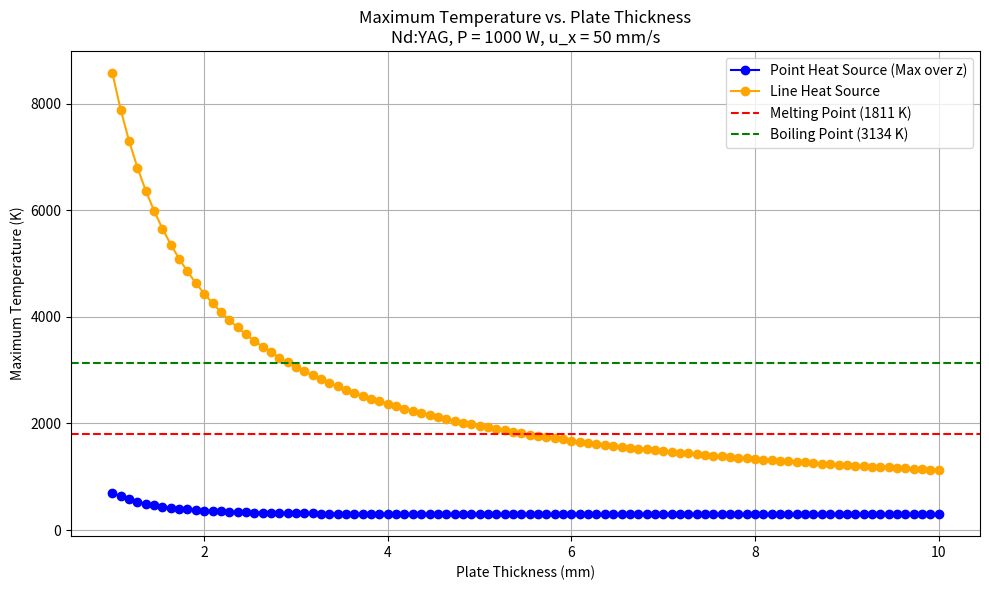
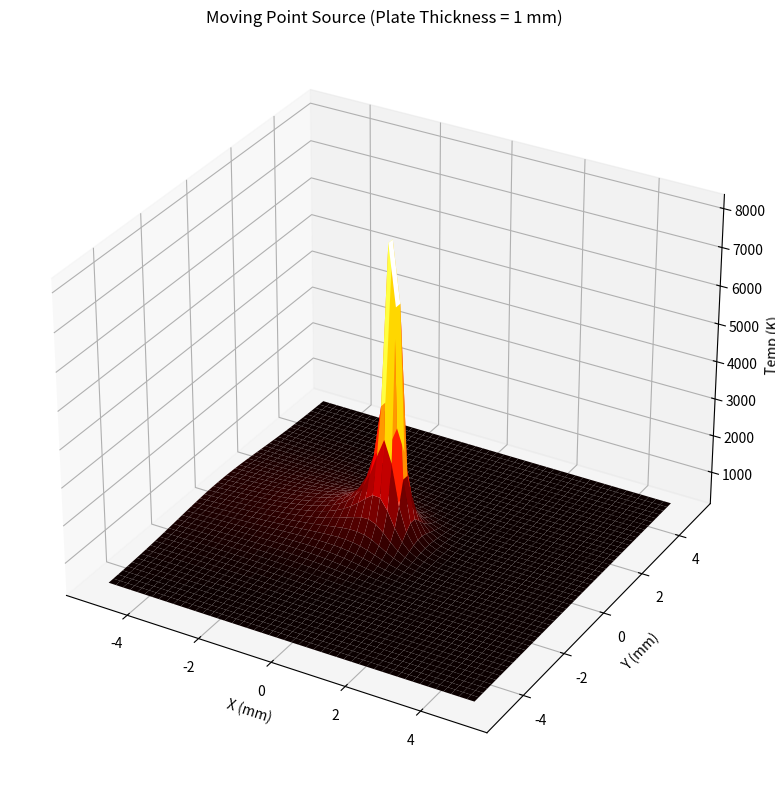
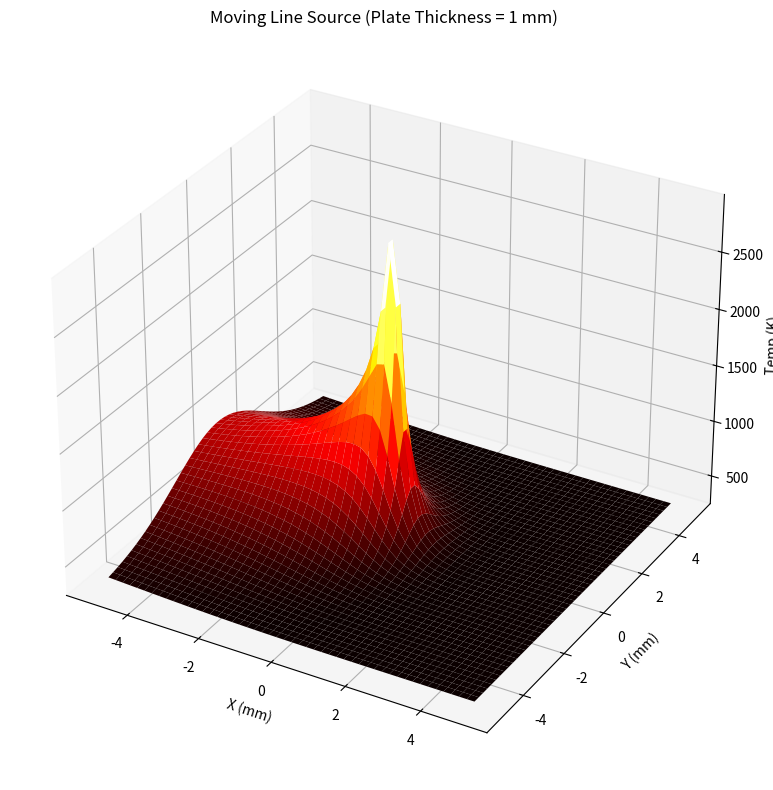
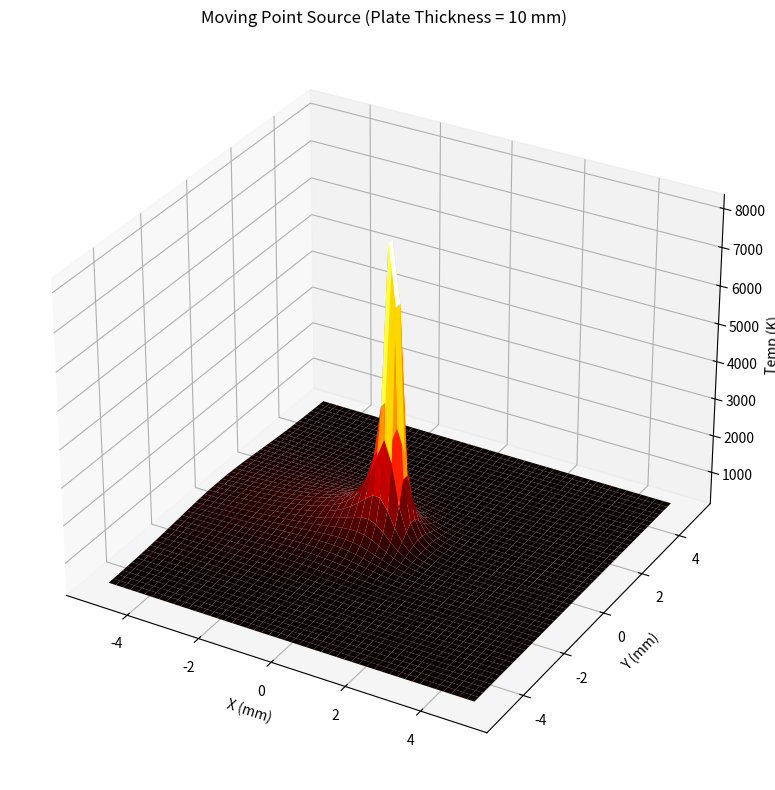
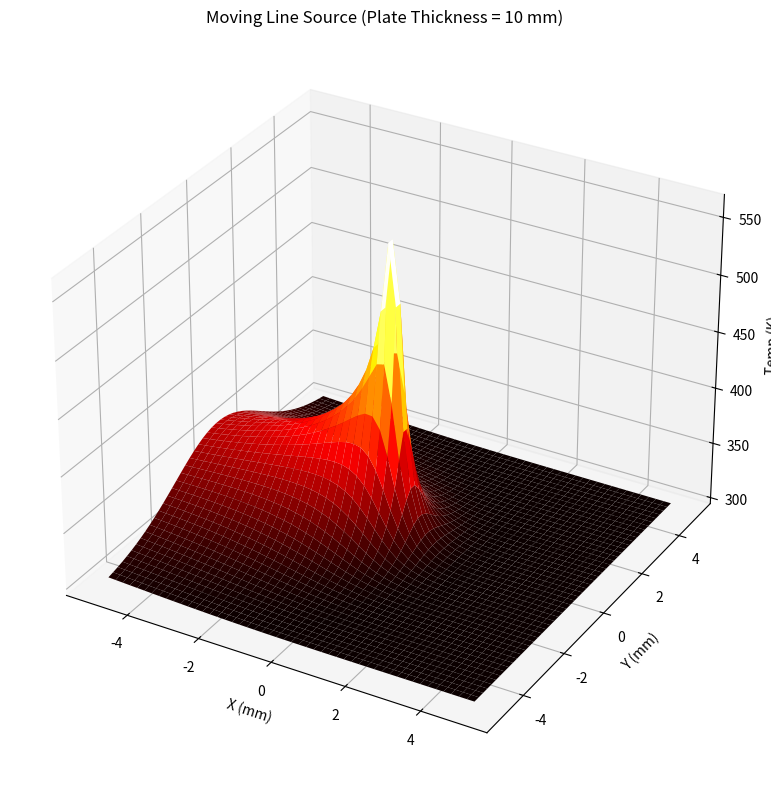
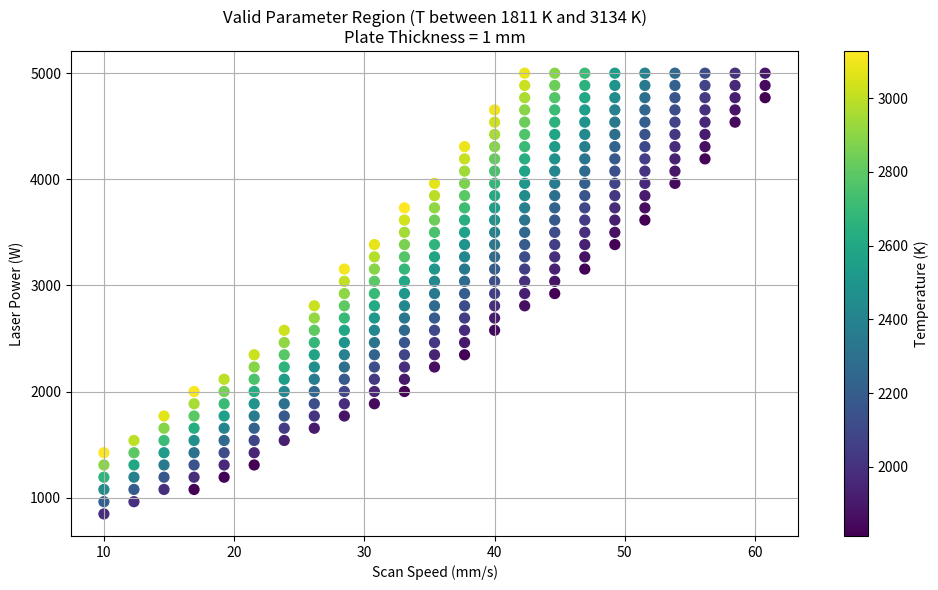

Write Python code to recreate these figures, in order.
# -*- coding: utf-8 -*-
"""Laser Assignment-2.ipynb

Automatically generated by Colab.

Original file is located at
    https://colab.research.google.com/<link-removed>
"""

import numpy as np
import matplotlib.pyplot as plt
from scipy.special import kv  # Modified Bessel function K0

# Material Properties: Iron
rho = 7800               # kg/m^3
cp = 450                 # J/kg·K
k = 80                   # W/m·K
alpha = k / (rho * cp)   # m²/s
T_amb = 300              # Initial temperature (K)
T_melt = 1811            # Approx. melting point of iron (K)
T_boil = 3134            # Approx. boiling point of iron (K)

# Heat Source Characteristics
eta = 0.6               # Efficiency (Fresnel-adjusted)
q_pulse = 800           # J/m² (Fluence)
pulse_duration = 8e-8   # s
q_max = q_pulse / pulse_duration

# Laser Parameters (can be varied)
laser_power = 1000      # W
scan_speed = 0.05       # m/s

# Spatial Evaluation Settings
y_eval = 1e-3           # Evaluate 1 mm off center line
x_eval = 0              # On centerline

# Plate Thicknesses
thin_h = 0.001          # 1 mm
thick_h = 0.010         # 10 mm

# Temperature Estimation Models

def point_heat_temp(power, speed, x, y, z, k, alpha, T_base):
    heat_input = eta * power
    r = np.sqrt(x**2 + y**2 + z**2)
    r = max(r, 1e-6)  # Avoid divide-by-zero
    decay = np.exp(-speed * (r + x) / (2 * alpha))
    return T_base + (heat_input / (2 * np.pi * k * r)) * decay

def line_heat_temp(power, speed, thickness, x, y, k, alpha, T_base):
    heat_input = eta * power
    r = np.sqrt(x**2 + y**2)
    r = max(r, 1e-6)
    arg = speed * r / (2 * alpha)
    if arg > 700:  # Avoid overflow
        return T_base
    decay = np.exp(-speed * x / (2 * alpha)) * kv(0, arg)
    return T_base + (heat_input / (2 * np.pi * k * thickness)) * decay

# Max Temperature vs Plate Thickness for Both Sources

def plot_max_temp_vs_thickness():
    thicknesses = np.linspace(0.001, 0.01, 100)  # 1 mm to 10 mm
    line_temps = [line_heat_temp(laser_power, scan_speed, h, 0, 0, k, alpha, T_amb) for h in thicknesses]
    point_temps = [point_heat_temp(laser_power, scan_speed, 0, 0, h, k, alpha, T_amb) for h in thicknesses]  # max over z

    plt.figure(figsize=(10, 6))
    plt.plot(thicknesses * 1e3, point_temps, 'o-', label='Point Heat Source (Max over z)', color='blue')
    plt.plot(thicknesses * 1e3, line_temps, 'o-', label='Line Heat Source', color='orange')
    plt.axhline(T_melt, color='red', linestyle='--', label=f"Melting Point ({T_melt} K)")
    plt.axhline(T_boil, color='green', linestyle='--', label=f"Boiling Point ({T_boil} K)")
    plt.xlabel('Plate Thickness (mm)')
    plt.ylabel('Maximum Temperature (K)')
    plt.title('Maximum Temperature vs. Plate Thickness\nNd:YAG, P = 1000 W, u_x = 50 mm/s')
    plt.legend()
    plt.grid(True)
    plt.tight_layout()
    plt.show()

# Plot Temperature Surface for Both Models

def plot_3D_profiles():
    x_range = np.linspace(-0.005, 0.005, 50)
    y_range = np.linspace(-0.005, 0.005, 50)
    X, Y = np.meshgrid(x_range, y_range)

    for h, label in zip([thin_h, thick_h], ["1 mm", "10 mm"]):
        Z_point = np.zeros_like(X)
        Z_line = np.zeros_like(X)

        for i in range(X.shape[0]):
            for j in range(X.shape[1]):
                Z_point[i, j] = point_heat_temp(laser_power, scan_speed, X[i,j], Y[i,j], 0, k, alpha, T_amb)
                Z_line[i, j] = line_heat_temp(laser_power, scan_speed, h, X[i,j], Y[i,j], k, alpha, T_amb)

        # Plot point source
        fig1 = plt.figure(figsize=(10, 8))
        ax1 = fig1.add_subplot(111, projection='3d')
        ax1.plot_surface(X * 1e3, Y * 1e3, Z_point, cmap='hot')
        ax1.set_title(f"Moving Point Source (Plate Thickness = {label})")
        ax1.set_xlabel("X (mm)")
        ax1.set_ylabel("Y (mm)")
        ax1.set_zlabel("Temp (K)")
        plt.tight_layout()
        plt.show()

        # Plot line source
        fig2 = plt.figure(figsize=(10, 8))
        ax2 = fig2.add_subplot(111, projection='3d')
        ax2.plot_surface(X * 1e3, Y * 1e3, Z_line, cmap='hot')
        ax2.set_title(f"Moving Line Source (Plate Thickness = {label})")
        ax2.set_xlabel("X (mm)")
        ax2.set_ylabel("Y (mm)")
        ax2.set_zlabel("Temp (K)")
        plt.tight_layout()
        plt.show()

# Parametric Range: Speed vs Power for Valid Region

def plot_valid_param_region():
    powers = np.linspace(500, 5000, 40)
    speeds = np.linspace(0.01, 0.1, 40)
    P_grid, V_grid = np.meshgrid(powers, speeds)

    valid_power, valid_speed, valid_temp = [], [], []

    for i in range(P_grid.shape[0]):
        for j in range(P_grid.shape[1]):
            temp = line_heat_temp(P_grid[i,j], V_grid[i,j], thin_h, x_eval, y_eval, k, alpha, T_amb)
            if T_melt <= temp <= T_boil:
                valid_power.append(P_grid[i,j])
                valid_speed.append(V_grid[i,j] * 1e3)  # mm/s
                valid_temp.append(temp)

    plt.figure(figsize=(10, 6))
    if valid_power:
        scatter = plt.scatter(valid_speed, valid_power, c=valid_temp, cmap='viridis', s=50)
        plt.colorbar(scatter, label='Temperature (K)')
        plt.xlabel('Scan Speed (mm/s)')
        plt.ylabel('Laser Power (W)')
        plt.title(f'Valid Parameter Region (T between {T_melt} K and {T_boil} K)\nPlate Thickness = 1 mm')
        plt.grid(True)
    else:
        plt.text(0.5, 0.5, "No valid parameters found", ha='center', va='center')
    plt.tight_layout()
    plt.show()

# Run All

if __name__ == "__main__":
    print("Generating max temp vs thickness graph...")
    plot_max_temp_vs_thickness()

    print("Generating 3D temperature fields...")
    plot_3D_profiles()

    print("Generating valid parameter map...")
    plot_valid_param_region()